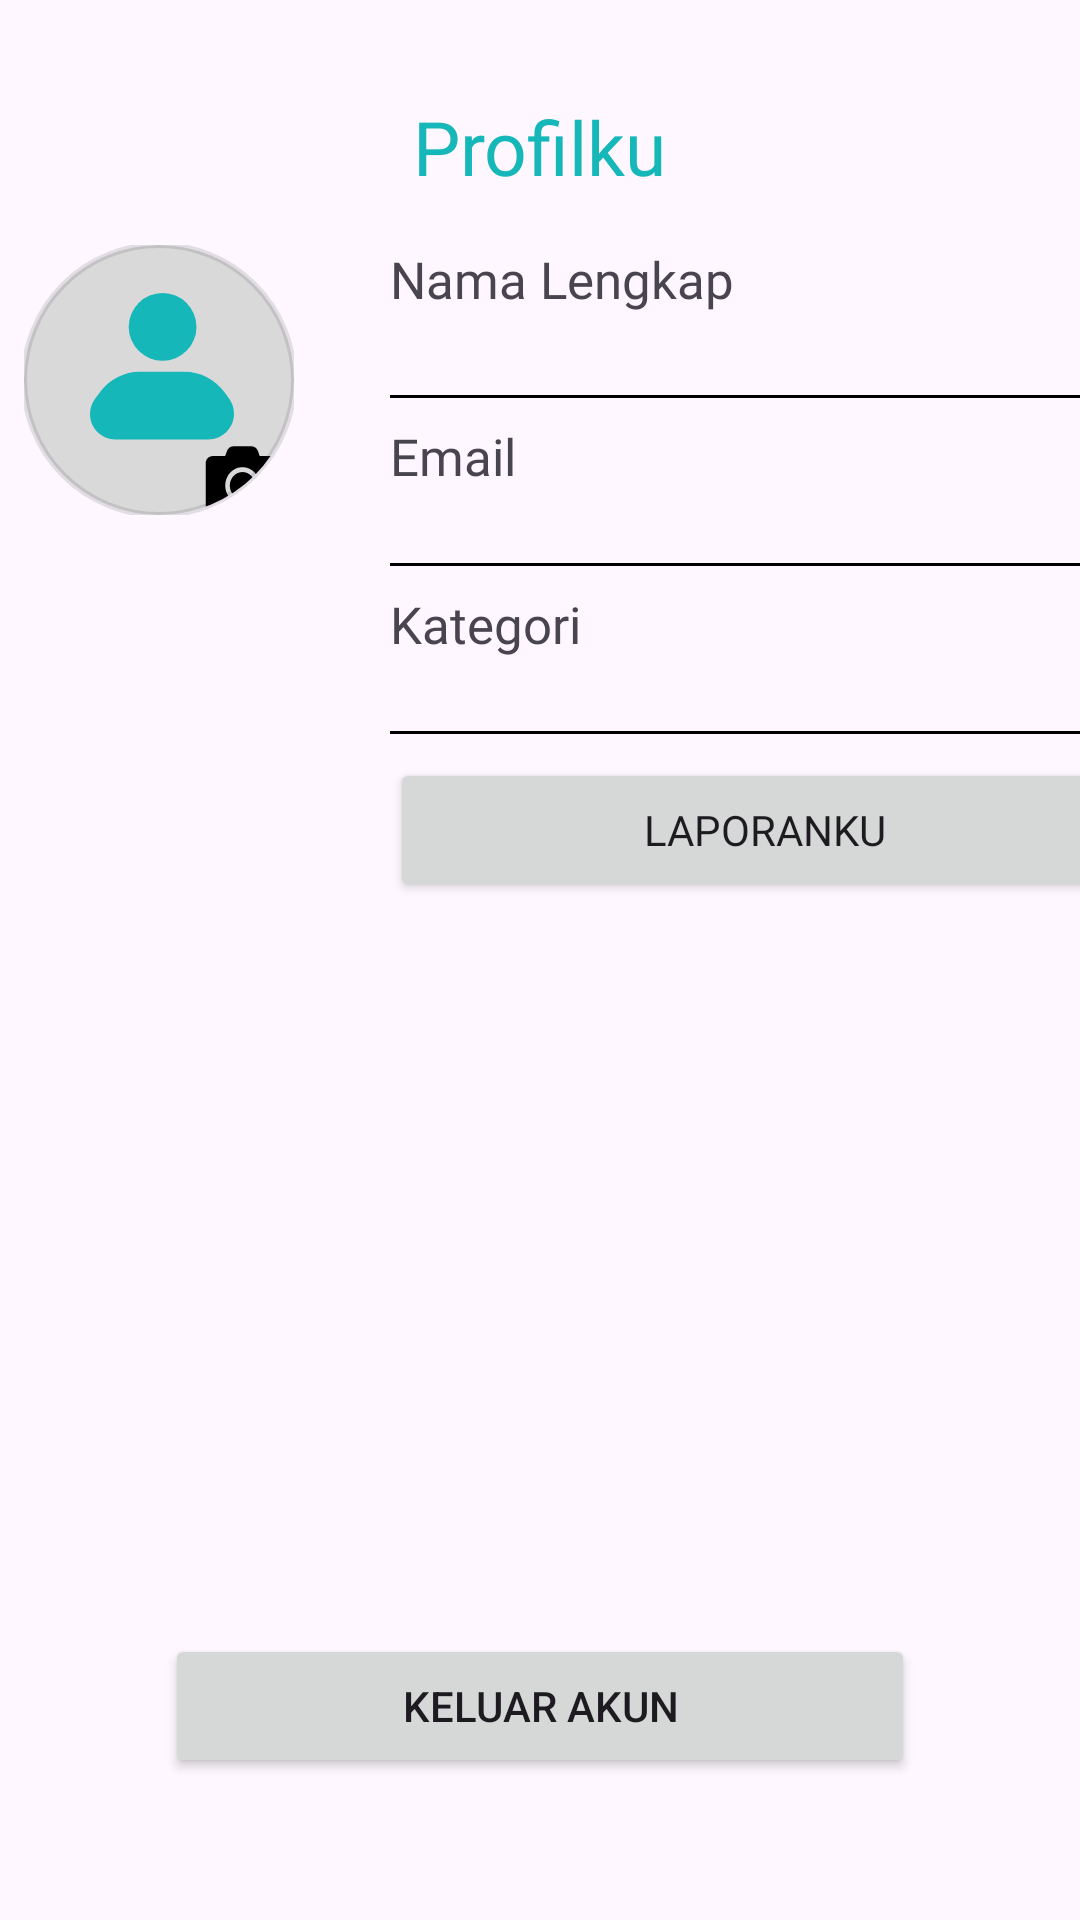

Android layout source for this screen:
<!-- AndroidManifest.xml: application theme Theme.ApplikasiRT04 -->
<!-- res/layout/fragment_profile.xml -->
<?xml version="1.0" encoding="utf-8"?>
<androidx.constraintlayout.widget.ConstraintLayout xmlns:android="http://schemas.android.com/apk/res/android"
    xmlns:app="http://schemas.android.com/apk/res-auto"
    xmlns:tools="http://schemas.android.com/tools"
    android:layout_width="match_parent"
    android:layout_height="match_parent"
    tools:context=".presentation.profile.ProfileFragment">

    <TextView
        android:id="@+id/textView7"
        android:layout_width="wrap_content"
        android:layout_height="wrap_content"
        android:layout_marginHorizontal="20dp"
        android:layout_marginTop="32dp"
        android:fontFamily="@font/poppins_bold"
        android:text="@string/profilku"
        android:textColor="@color/primary"
        android:textSize="25sp"
        app:layout_constraintEnd_toEndOf="parent"
        app:layout_constraintStart_toStartOf="parent"
        app:layout_constraintTop_toTopOf="parent" />

    <com.google.android.material.imageview.ShapeableImageView
        android:id="@+id/iv_photo_profile"
        android:layout_width="90dp"
        android:layout_height="90dp"
        android:layout_marginStart="8dp"
        android:layout_marginTop="16dp"
        app:strokeWidth="2dp"
        android:scaleType="fitCenter"
        app:shapeAppearanceOverlay="@style/ShapeAppearanceOverlay.App.CornerSize50Percent"
        android:src="@drawable/ic_profile_user"
        app:layout_constraintStart_toStartOf="parent"
        app:layout_constraintTop_toBottomOf="@+id/textView7" />

    <TextView
        android:id="@+id/textView9"
        android:layout_width="wrap_content"
        android:layout_height="wrap_content"
        android:layout_marginStart="32dp"
        android:fontFamily="@font/poppins_bold"
        android:text="@string/nama_lengkap"
        android:textSize="17sp"
        app:layout_constraintStart_toEndOf="@+id/iv_photo_profile"
        app:layout_constraintTop_toTopOf="@+id/iv_photo_profile" />

    <TextView
        android:id="@+id/tv_username"
        android:layout_width="wrap_content"
        android:layout_height="wrap_content"
        android:layout_marginTop="3dp"
        android:fontFamily="@font/poppins_medium"
        android:text=""
        android:textSize="18sp"
        app:layout_constraintStart_toStartOf="@+id/textView9"
        app:layout_constraintTop_toBottomOf="@+id/textView9" />

    <View
        android:id="@+id/view"
        android:layout_width="250dp"
        android:layout_height="1dp"
        android:background="@color/black"
        app:layout_constraintStart_toStartOf="@+id/tv_username"
        app:layout_constraintTop_toBottomOf="@+id/tv_username" />

    <TextView
        android:id="@+id/textView10"
        android:layout_width="wrap_content"
        android:layout_height="wrap_content"
        android:layout_marginTop="8dp"
        android:fontFamily="@font/poppins_bold"
        android:text="@string/email"
        android:textSize="17sp"
        app:layout_constraintStart_toStartOf="@+id/view"
        app:layout_constraintTop_toBottomOf="@+id/view" />

    <TextView
        android:id="@+id/tv_email"
        android:layout_width="wrap_content"
        android:layout_height="wrap_content"
        android:fontFamily="@font/poppins_medium"
        android:text=""
        android:textSize="18sp"
        app:layout_constraintStart_toStartOf="@+id/textView10"
        app:layout_constraintTop_toBottomOf="@+id/textView10" />

    <View
        android:id="@+id/view2"
        android:layout_width="250dp"
        android:layout_height="1dp"
        android:background="@color/black"
        app:layout_constraintStart_toStartOf="@+id/tv_email"
        app:layout_constraintTop_toBottomOf="@+id/tv_email" />

    <TextView
        android:id="@+id/textView11"
        android:layout_width="wrap_content"
        android:layout_height="wrap_content"
        android:layout_marginTop="8dp"
        android:fontFamily="@font/poppins_bold"
        android:text="@string/kategori"
        android:textSize="17sp"
        app:layout_constraintStart_toStartOf="@+id/view2"
        app:layout_constraintTop_toBottomOf="@+id/view2" />

    <TextView
        android:id="@+id/tv_category"
        android:layout_width="wrap_content"
        android:layout_height="wrap_content"
        android:fontFamily="@font/poppins_medium"
        android:text=""
        android:textSize="18sp"
        app:layout_constraintStart_toStartOf="@+id/textView11"
        app:layout_constraintTop_toBottomOf="@+id/textView11" />

    <View
        android:id="@+id/view3"
        android:layout_width="250dp"
        android:layout_height="1dp"
        android:background="@color/black"
        app:layout_constraintStart_toStartOf="@+id/tv_category"
        app:layout_constraintTop_toBottomOf="@+id/tv_category" />

    <Button
        android:id="@+id/btn_add"
        android:layout_width="250dp"
        android:layout_height="wrap_content"
        android:layout_marginTop="8dp"
        android:text="@string/kegiatanku"
        app:cornerRadius="10dp"
        android:visibility="gone"
        android:fontFamily="@font/poppins_bold"
        app:layout_constraintEnd_toEndOf="@+id/view3"
        app:layout_constraintStart_toStartOf="@+id/view3"
        app:layout_constraintTop_toBottomOf="@+id/view3" />

    <Button
        android:id="@+id/btn_laporan"
        android:layout_width="250dp"
        android:layout_height="wrap_content"
        android:layout_marginTop="8dp"
        android:fontFamily="@font/poppins_bold"
        android:text="@string/laporanku"
        app:cornerRadius="10dp"
        android:visibility="visible"
        app:layout_constraintEnd_toEndOf="@+id/btn_add"
        app:layout_constraintStart_toStartOf="@+id/btn_add"
        app:layout_constraintTop_toBottomOf="@+id/btn_add" />

    <Button
        android:id="@+id/btn_income"
        android:layout_width="250dp"
        android:layout_height="wrap_content"
        android:layout_marginTop="8dp"
        android:fontFamily="@font/poppins_bold"
        android:text="@string/pemasukan"
        app:cornerRadius="10dp"
        android:visibility="gone"
        app:layout_constraintEnd_toEndOf="@+id/btn_laporan"
        app:layout_constraintStart_toStartOf="@+id/btn_laporan"
        app:layout_constraintTop_toBottomOf="@+id/btn_laporan" />

    <Button
        android:id="@+id/btn_spending"
        android:layout_width="250dp"
        android:layout_height="wrap_content"
        android:layout_marginTop="8dp"
        android:fontFamily="@font/poppins_bold"
        android:text="@string/pengeluaran"
        android:visibility="gone"
        app:cornerRadius="10dp"
        app:layout_constraintEnd_toEndOf="@+id/btn_income"
        app:layout_constraintStart_toStartOf="@+id/btn_income"
        app:layout_constraintTop_toBottomOf="@+id/btn_income" />

    <Button
        android:id="@+id/btn_logout"
        android:layout_width="250dp"
        android:layout_height="wrap_content"
        android:layout_marginHorizontal="20dp"
        android:layout_marginTop="300dp"
        android:text="@string/keluar_akun"
        app:cornerRadius="10dp"
        app:layout_constraintEnd_toEndOf="parent"
        app:layout_constraintStart_toStartOf="parent"
        app:layout_constraintTop_toBottomOf="@+id/view3" />
</androidx.constraintlayout.widget.ConstraintLayout>
<!-- resources referenced by this layout -->
<resources>
  <color name="black">#FF000000</color>
  <color name="primary">#FF15B7B9</color>
  <!-- drawable ic_profile_user (drawable) -->
  <vector xmlns:android="http://schemas.android.com/apk/res/android"
      android:width="55dp"
      android:height="55dp"
      android:viewportWidth="55"
      android:viewportHeight="55">
    <path
        android:pathData="M55,27.5C55,42.688 42.688,55 27.5,55C12.312,55 0,42.688 0,27.5C0,12.312 12.312,0 27.5,0C42.688,0 55,12.312 55,27.5Z"
        android:fillColor="#D9D9D9"/>
    <path
        android:pathData="M28.235,16.68m-6.902,0a6.902,6.902 0,1 1,13.804 0a6.902,6.902 0,1 1,-13.804 0"
        android:fillColor="#15B7B9"/>
    <path
        android:pathData="M13.445,34.427C13.445,33.307 13.808,32.218 14.48,31.322L15.621,29.8C17.51,27.282 20.473,25.8 23.621,25.8H32.702C35.931,25.8 38.962,27.36 40.839,29.988L41.804,31.339C42.438,32.225 42.778,33.288 42.778,34.377C42.778,37.264 40.438,39.604 37.551,39.604H18.621C15.762,39.604 13.445,37.286 13.445,34.427Z"
        android:fillColor="#15B7B9"/>
    <path
        android:pathData="M52,44.5V53.5C52,54.328 51.37,55 50.594,55H38.406C37.63,55 37,54.328 37,53.5V44.5C37,43.672 37.63,43 38.406,43H40.984L41.345,41.972C41.55,41.388 42.074,41 42.66,41H46.337C46.923,41 47.447,41.388 47.652,41.972L48.016,43H50.594C51.37,43 52,43.672 52,44.5ZM48.016,49C48.016,46.931 46.439,45.25 44.5,45.25C42.561,45.25 40.984,46.931 40.984,49C40.984,51.069 42.561,52.75 44.5,52.75C46.439,52.75 48.016,51.069 48.016,49ZM47.078,49C47.078,50.516 45.921,51.75 44.5,51.75C43.079,51.75 41.922,50.516 41.922,49C41.922,47.484 43.079,46.25 44.5,46.25C45.921,46.25 47.078,47.484 47.078,49Z"
        android:fillColor="#000000"/>
  </vector>
  <string name="email">Email</string>
  <string name="kategori">Kategori</string>
  <string name="kegiatanku">Kegiatanku</string>
  <string name="keluar_akun">Keluar Akun</string>
  <string name="laporanku">Laporanku</string>
  <string name="nama_lengkap">Nama Lengkap</string>
  <string name="pemasukan">Pemasukan</string>
  <string name="pengeluaran">Pengeluaran</string>
  <string name="profilku">Profilku</string>
  <style name="ShapeAppearanceOverlay.App.CornerSize50Percent" parent="">
          <item name="cornerSize">50%</item>
      </style>
  <style name="Theme.ApplikasiRT04" parent="Base.Theme.ApplikasiRT04" />
  <style name="Base.Theme.ApplikasiRT04" parent="Theme.Material3.DayNight.NoActionBar">
          
           <item name="colorPrimary">@color/primary</item>
      </style>
</resources>
